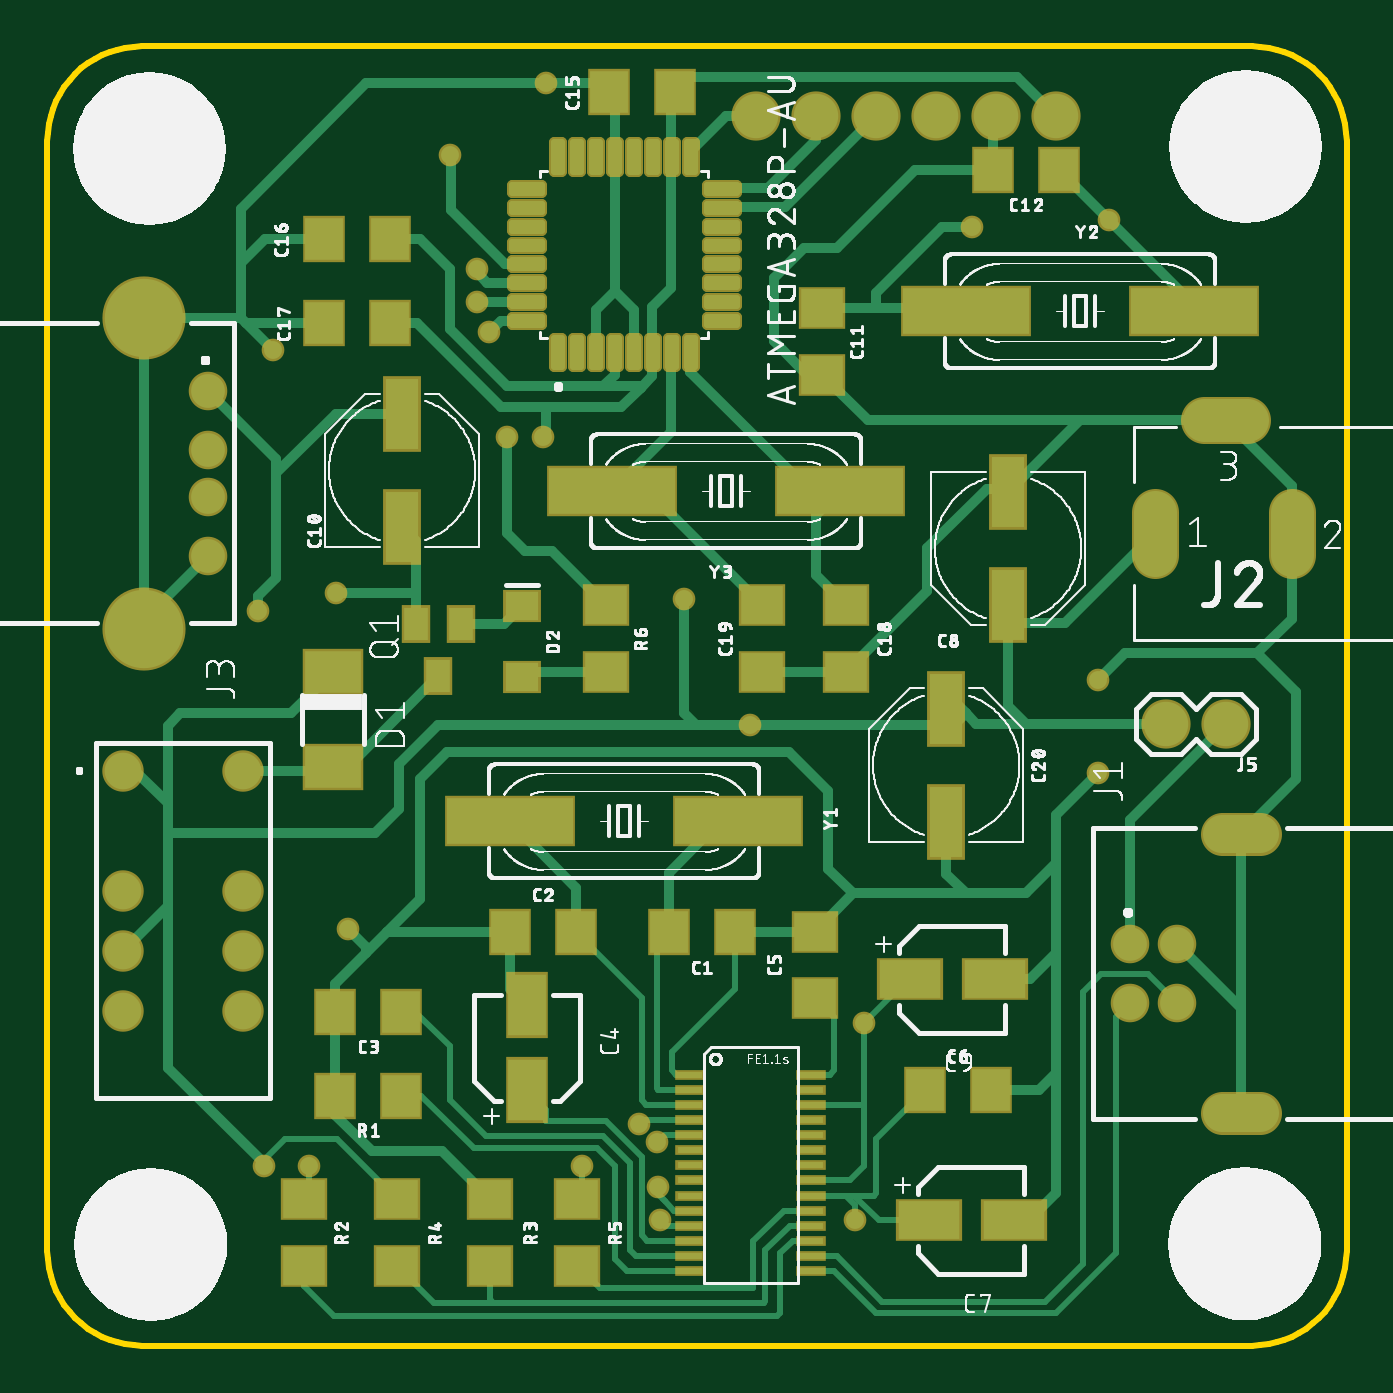
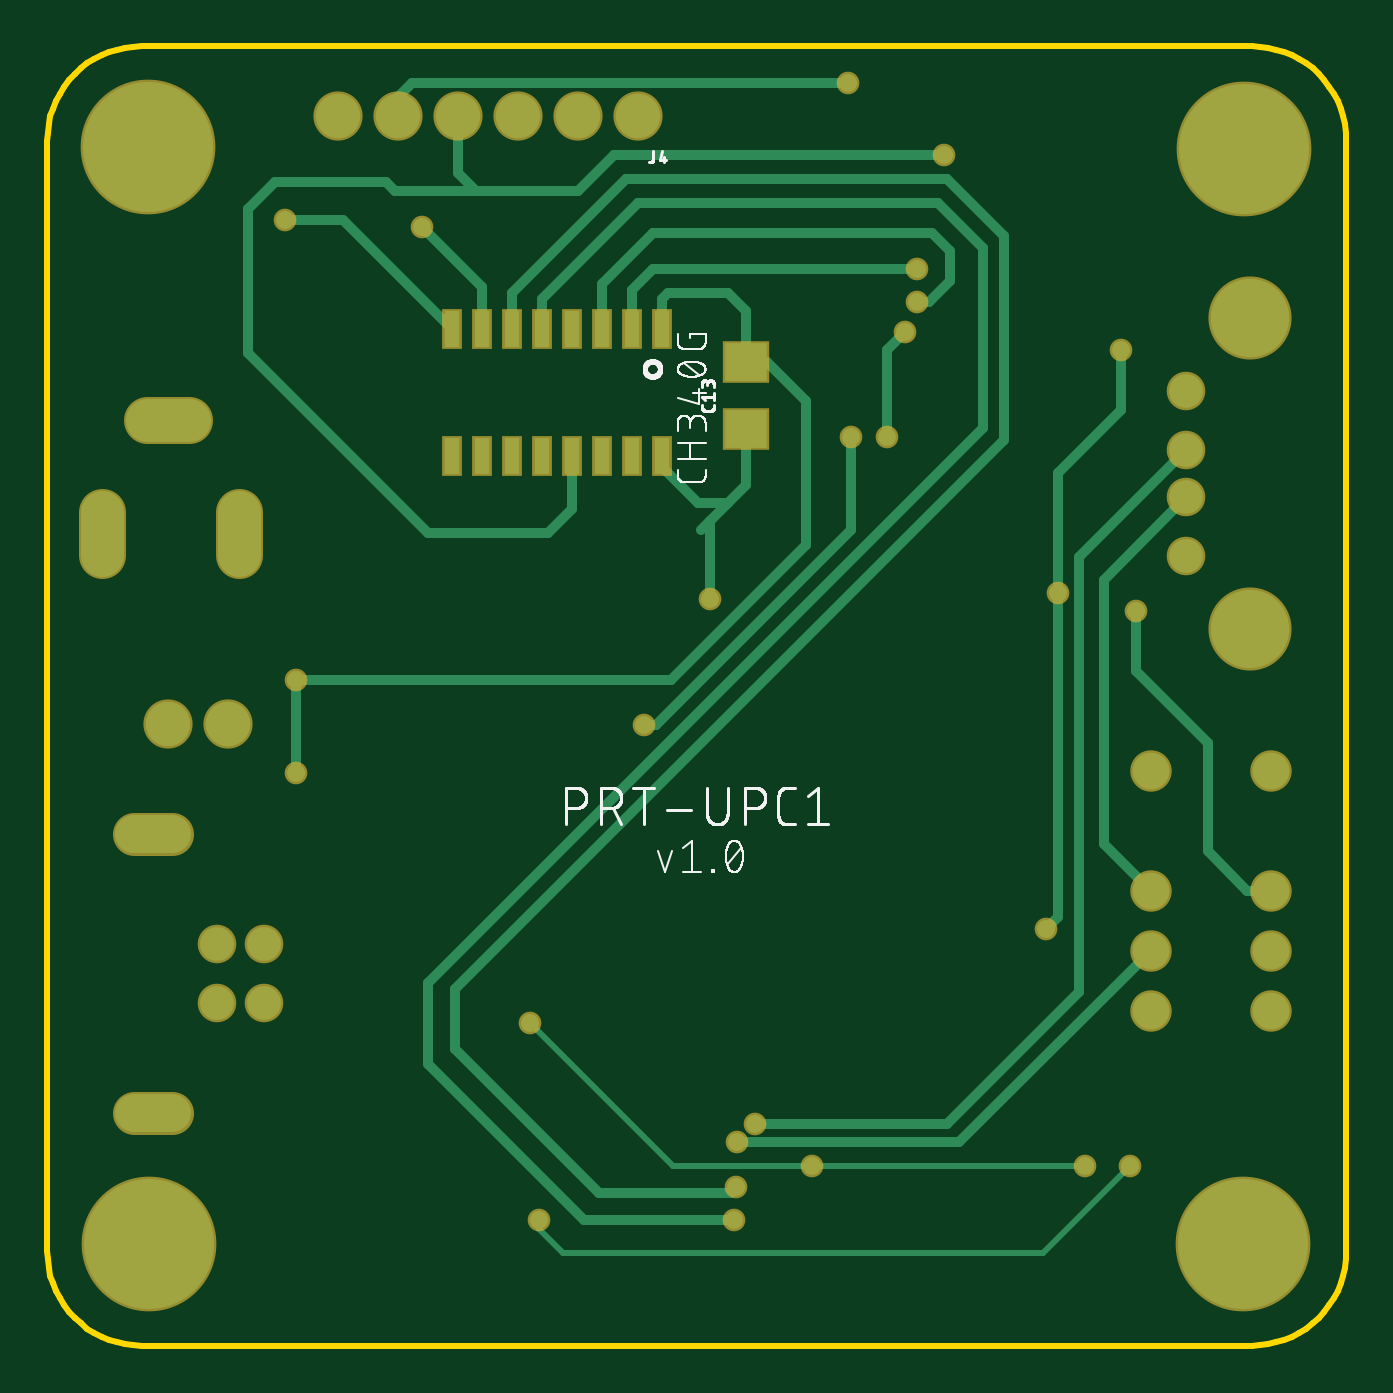
Circuit board: 9 layer files. Board 55.0 x 55.0 mm.
- bottom_copper: copper_bottom.gbr (5229 bytes)
- top_copper: copper_top.gbr (20993 bytes)
- outline: profile.gbr (4563 bytes)
- bottom_silk: silkscreen_bottom.gbr (33384 bytes)
- top_silk: silkscreen_top.gbr (320610 bytes)
- bottom_mask: soldermask_bottom.gbr (1970 bytes)
- top_mask: soldermask_top.gbr (8073 bytes)
- paste: solderpaste_bottom.gbr (556 bytes)
- paste: solderpaste_top.gbr (8744 bytes)

=== bottom_copper: copper_bottom.gbr ===
G04 EAGLE Gerber RS-274X export*
G75*
%MOMM*%
%FSLAX34Y34*%
%LPD*%
%INBottom Copper*%
%IPPOS*%
%AMOC8*
5,1,8,0,0,1.08239X$1,22.5*%
G01*
%ADD10C,1.800000*%
%ADD11C,1.550000*%
%ADD12C,3.316000*%
%ADD13C,1.428000*%
%ADD14C,1.600000*%
%ADD15R,0.635000X1.524000*%
%ADD16R,1.800000X1.600000*%
%ADD17C,1.879600*%
%ADD18C,5.500000*%
%ADD19C,0.756400*%
%ADD20C,0.406400*%
%ADD21C,0.254000*%


D10*
X526800Y334800D02*
X526800Y352800D01*
X468800Y352800D02*
X468800Y334800D01*
X489800Y391800D02*
X507800Y391800D01*
D11*
X32030Y243400D03*
X32030Y192600D03*
X32030Y167200D03*
X32030Y141800D03*
X82830Y243400D03*
X82830Y192600D03*
X82830Y167200D03*
X82830Y141800D03*
D12*
X40700Y434900D03*
X40700Y303500D03*
D13*
X67800Y359200D03*
X67800Y379200D03*
X67800Y334200D03*
X67800Y404200D03*
X458220Y169940D03*
X458220Y144940D03*
X478220Y144940D03*
X478220Y169940D03*
D14*
X497320Y98440D02*
X513320Y98440D01*
X513320Y216440D02*
X497320Y216440D01*
D15*
X302540Y430440D03*
X327940Y376540D03*
X289840Y430440D03*
X315240Y430440D03*
X327940Y430440D03*
X315240Y376540D03*
X340640Y376540D03*
X353340Y376540D03*
X353340Y430440D03*
X378740Y376540D03*
X340640Y430440D03*
X366040Y430440D03*
X366040Y376540D03*
X378740Y430440D03*
X302540Y376540D03*
X289840Y376540D03*
D16*
X254280Y416220D03*
X254280Y388220D03*
D17*
X300000Y520330D03*
X325400Y520330D03*
X350800Y520330D03*
X376200Y520330D03*
X401600Y520330D03*
X427000Y520330D03*
X499060Y263280D03*
X473660Y263280D03*
D18*
X43780Y42800D03*
X506920Y43070D03*
X507250Y507600D03*
X43180Y506680D03*
D19*
X444780Y242200D03*
X444780Y281570D03*
D20*
X444780Y242200D01*
D19*
X127280Y176160D03*
D20*
X122200Y181240D01*
D19*
X95530Y421270D03*
D20*
X122200Y318400D02*
X122200Y181240D01*
X122200Y318400D02*
X122200Y369200D01*
X95530Y395870D01*
X95530Y421270D01*
D19*
X122200Y318400D03*
X211100Y534300D03*
D20*
X289840Y442860D02*
X289840Y430440D01*
X289840Y442860D02*
X287300Y445400D01*
X261900Y445400D02*
X254280Y437780D01*
X254280Y416220D01*
X261900Y445400D02*
X287300Y445400D01*
X254280Y416220D02*
X245420Y416220D01*
X228880Y399680D01*
X286030Y281570D02*
X444780Y281570D01*
X228880Y338720D02*
X228880Y399680D01*
X228880Y338720D02*
X286030Y281570D01*
X211100Y534300D02*
X395700Y534300D01*
X401600Y528400D02*
X401600Y520330D01*
X401600Y528400D02*
X395700Y534300D01*
D19*
X345720Y136380D03*
D21*
X285170Y75830D01*
D19*
X226340Y75830D03*
D21*
X285170Y75830D01*
X226340Y75830D02*
X110770Y75830D01*
D19*
X110770Y75830D03*
X258090Y85990D03*
D20*
X164110Y85990D01*
X82900Y167200D02*
X82830Y167200D01*
X82900Y167200D02*
X164110Y85990D01*
X82830Y192600D02*
X102700Y212470D01*
X102700Y324300D02*
X67800Y359200D01*
X102700Y324300D02*
X102700Y212470D01*
D19*
X250470Y93610D03*
D20*
X113310Y333690D02*
X67800Y379200D01*
X169190Y93610D02*
X250470Y93610D01*
X169190Y93610D02*
X113310Y149490D01*
X113310Y333690D01*
D19*
X89180Y310780D03*
D20*
X89180Y285380D01*
X58700Y209180D02*
X42120Y192600D01*
X32030Y192600D01*
X58700Y254900D02*
X89180Y285380D01*
X58700Y254900D02*
X58700Y209180D01*
D19*
X259360Y52970D03*
D20*
X340640Y430440D02*
X340640Y442860D01*
X300000Y483500D01*
X173000Y483500D01*
X153950Y464450D01*
X153950Y388250D01*
X388900Y153300D01*
X388900Y119010D01*
X322860Y52970D02*
X259360Y52970D01*
X322860Y52970D02*
X388900Y119010D01*
X316510Y64400D02*
X260630Y64400D01*
X353340Y430440D02*
X353340Y445400D01*
X377470Y125360D02*
X316510Y64400D01*
X377470Y125360D02*
X377470Y150760D01*
X145060Y383170D01*
X145060Y469530D01*
X169190Y493660D01*
X305080Y493660D01*
X353340Y445400D01*
D19*
X258316Y67000D03*
D20*
X258316Y66714D02*
X260630Y64400D01*
X258316Y66714D02*
X258316Y67000D01*
D19*
X186970Y428890D03*
X194590Y384440D03*
D20*
X194590Y421270D01*
X186970Y428890D01*
D19*
X91720Y75830D03*
D21*
X128550Y39000D01*
X331750Y39000D01*
X341910Y49160D01*
X341910Y52970D01*
D19*
X341910Y52970D03*
D20*
X254280Y364120D02*
X254280Y388220D01*
X254280Y364120D02*
X261900Y356500D01*
X274600Y356500D01*
X289840Y371740D02*
X289840Y376540D01*
X289840Y371740D02*
X274600Y356500D01*
X269520Y348880D02*
X273330Y345070D01*
D19*
X269520Y315860D03*
D20*
X269520Y348880D01*
X261900Y356500D01*
D19*
X209830Y384440D03*
D20*
X209830Y345070D01*
X292380Y262520D01*
X297460Y262520D01*
D19*
X297460Y262520D03*
X181890Y441590D03*
D20*
X315240Y449210D02*
X315240Y430440D01*
X175540Y470800D02*
X167920Y463180D01*
X167920Y450480D01*
X176810Y441590D02*
X181890Y441590D01*
X293650Y470800D02*
X315240Y449210D01*
X293650Y470800D02*
X175540Y470800D01*
X167920Y450480D02*
X176810Y441590D01*
D19*
X181890Y455560D03*
D20*
X302540Y446670D02*
X302540Y430440D01*
X293650Y455560D02*
X181890Y455560D01*
X293650Y455560D02*
X302540Y446670D01*
D19*
X449240Y476530D03*
D20*
X424830Y476530D02*
X378740Y430440D01*
X424830Y476530D02*
X449240Y476530D01*
D19*
X391440Y473340D03*
D20*
X366040Y447940D01*
X366040Y430440D01*
X327940Y376540D02*
X327940Y357740D01*
D19*
X170460Y503820D03*
D20*
X327940Y376540D02*
X327940Y353960D01*
X338100Y343800D01*
X388900Y343800D01*
X465100Y480960D02*
X453670Y492390D01*
X406680Y492390D01*
X402870Y488580D01*
X368300Y488580D01*
X325400Y488580D01*
X465100Y420000D02*
X388900Y343800D01*
X465100Y420000D02*
X465100Y480960D01*
X325400Y488580D02*
X310160Y503820D01*
X170460Y503820D01*
X376200Y496480D02*
X376200Y520330D01*
X376200Y496480D02*
X368300Y488580D01*
M02*

=== top_copper: copper_top.gbr (20993 bytes, source omitted) ===
=== outline: profile.gbr ===
G04 EAGLE Gerber RS-274X export*
G75*
%MOMM*%
%FSLAX34Y34*%
%LPD*%
%IN*%
%IPPOS*%
%AMOC8*
5,1,8,0,0,1.08239X$1,22.5*%
G01*
%ADD10C,0.254000*%


D10*
X0Y40000D02*
X152Y36514D01*
X608Y33054D01*
X1363Y29647D01*
X2412Y26319D01*
X3748Y23095D01*
X5359Y20000D01*
X7234Y17057D01*
X9358Y14289D01*
X11716Y11716D01*
X14289Y9358D01*
X17057Y7234D01*
X20000Y5359D01*
X23095Y3748D01*
X26319Y2412D01*
X29647Y1363D01*
X33054Y608D01*
X36514Y152D01*
X40000Y0D01*
X510000Y0D01*
X513486Y152D01*
X516946Y608D01*
X520353Y1363D01*
X523681Y2412D01*
X526905Y3748D01*
X530000Y5359D01*
X532943Y7234D01*
X535712Y9358D01*
X538284Y11716D01*
X540642Y14289D01*
X542766Y17057D01*
X544641Y20000D01*
X546252Y23095D01*
X547588Y26319D01*
X548637Y29647D01*
X549392Y33054D01*
X549848Y36514D01*
X550000Y40000D01*
X550000Y510000D01*
X549848Y513486D01*
X549392Y516946D01*
X548637Y520353D01*
X547588Y523681D01*
X546252Y526905D01*
X544641Y530000D01*
X542766Y532943D01*
X540642Y535712D01*
X538284Y538284D01*
X535712Y540642D01*
X532943Y542766D01*
X530000Y544641D01*
X526905Y546252D01*
X523681Y547588D01*
X520353Y548637D01*
X516946Y549392D01*
X513486Y549848D01*
X510000Y550000D01*
X40000Y550000D01*
X36514Y549848D01*
X33054Y549392D01*
X29647Y548637D01*
X26319Y547588D01*
X23095Y546252D01*
X20000Y544641D01*
X17057Y542766D01*
X14289Y540642D01*
X11716Y538284D01*
X9358Y535712D01*
X7234Y532943D01*
X5359Y530000D01*
X3748Y526905D01*
X2412Y523681D01*
X1363Y520353D01*
X608Y516946D01*
X152Y513486D01*
X0Y510000D01*
X0Y40000D01*
X495820Y213440D02*
X514820Y213440D01*
X515081Y213451D01*
X515341Y213486D01*
X515596Y213542D01*
X515846Y213621D01*
X516088Y213721D01*
X516320Y213842D01*
X516541Y213983D01*
X516748Y214142D01*
X516941Y214319D01*
X517118Y214512D01*
X517277Y214719D01*
X517418Y214940D01*
X517539Y215172D01*
X517639Y215414D01*
X517718Y215664D01*
X517774Y215919D01*
X517809Y216179D01*
X517820Y216440D01*
X517809Y216701D01*
X517774Y216961D01*
X517718Y217216D01*
X517639Y217466D01*
X517539Y217708D01*
X517418Y217940D01*
X517277Y218161D01*
X517118Y218368D01*
X516941Y218561D01*
X516748Y218738D01*
X516541Y218897D01*
X516320Y219038D01*
X516088Y219159D01*
X515846Y219259D01*
X515596Y219338D01*
X515341Y219394D01*
X515081Y219429D01*
X514820Y219440D01*
X495820Y219440D01*
X495559Y219429D01*
X495299Y219394D01*
X495044Y219338D01*
X494794Y219259D01*
X494552Y219159D01*
X494320Y219038D01*
X494099Y218897D01*
X493892Y218738D01*
X493699Y218561D01*
X493522Y218368D01*
X493363Y218161D01*
X493222Y217940D01*
X493101Y217708D01*
X493001Y217466D01*
X492922Y217216D01*
X492866Y216961D01*
X492831Y216701D01*
X492820Y216440D01*
X492831Y216179D01*
X492866Y215919D01*
X492922Y215664D01*
X493001Y215414D01*
X493101Y215172D01*
X493222Y214940D01*
X493363Y214719D01*
X493522Y214512D01*
X493699Y214319D01*
X493892Y214142D01*
X494099Y213983D01*
X494320Y213842D01*
X494552Y213721D01*
X494794Y213621D01*
X495044Y213542D01*
X495299Y213486D01*
X495559Y213451D01*
X495820Y213440D01*
X495820Y95440D02*
X514820Y95440D01*
X515081Y95451D01*
X515341Y95486D01*
X515596Y95542D01*
X515846Y95621D01*
X516088Y95721D01*
X516320Y95842D01*
X516541Y95983D01*
X516748Y96142D01*
X516941Y96319D01*
X517118Y96512D01*
X517277Y96719D01*
X517418Y96940D01*
X517539Y97172D01*
X517639Y97414D01*
X517718Y97664D01*
X517774Y97919D01*
X517809Y98179D01*
X517820Y98440D01*
X517809Y98701D01*
X517774Y98961D01*
X517718Y99216D01*
X517639Y99466D01*
X517539Y99708D01*
X517418Y99940D01*
X517277Y100161D01*
X517118Y100368D01*
X516941Y100561D01*
X516748Y100738D01*
X516541Y100897D01*
X516320Y101038D01*
X516088Y101159D01*
X515846Y101259D01*
X515596Y101338D01*
X515341Y101394D01*
X515081Y101429D01*
X514820Y101440D01*
X495820Y101440D01*
X495559Y101429D01*
X495299Y101394D01*
X495044Y101338D01*
X494794Y101259D01*
X494552Y101159D01*
X494320Y101038D01*
X494099Y100897D01*
X493892Y100738D01*
X493699Y100561D01*
X493522Y100368D01*
X493363Y100161D01*
X493222Y99940D01*
X493101Y99708D01*
X493001Y99466D01*
X492922Y99216D01*
X492866Y98961D01*
X492831Y98701D01*
X492820Y98440D01*
X492831Y98179D01*
X492866Y97919D01*
X492922Y97664D01*
X493001Y97414D01*
X493101Y97172D01*
X493222Y96940D01*
X493363Y96719D01*
X493522Y96512D01*
X493699Y96319D01*
X493892Y96142D01*
X494099Y95983D01*
X494320Y95842D01*
X494552Y95721D01*
X494794Y95621D01*
X495044Y95542D01*
X495299Y95486D01*
X495559Y95451D01*
X495820Y95440D01*
X483800Y387800D02*
X513800Y387800D01*
X513800Y395800D01*
X483800Y395800D01*
X483800Y387800D01*
X522800Y328800D02*
X530800Y328800D01*
X530800Y358800D01*
X522800Y358800D01*
X522800Y328800D01*
X464800Y328800D02*
X472800Y328800D01*
X472800Y358800D01*
X464800Y358800D01*
X464800Y328800D01*
M02*

=== bottom_silk: silkscreen_bottom.gbr (33384 bytes, source omitted) ===
=== top_silk: silkscreen_top.gbr (320610 bytes, source omitted) ===
=== bottom_mask: soldermask_bottom.gbr ===
G04 EAGLE Gerber RS-274X export*
G75*
%MOMM*%
%FSLAX34Y34*%
%LPD*%
%INSoldermask Bottom*%
%IPPOS*%
%AMOC8*
5,1,8,0,0,1.08239X$1,22.5*%
G01*
%ADD10C,2.003200*%
%ADD11C,1.753200*%
%ADD12C,3.519200*%
%ADD13C,1.631200*%
%ADD14C,1.803200*%
%ADD15R,0.838200X1.727200*%
%ADD16R,2.003200X1.803200*%
%ADD17C,2.082800*%
%ADD18C,5.703200*%
%ADD19C,0.959600*%


D10*
X526800Y334800D02*
X526800Y352800D01*
X468800Y352800D02*
X468800Y334800D01*
X489800Y391800D02*
X507800Y391800D01*
D11*
X32030Y243400D03*
X32030Y192600D03*
X32030Y167200D03*
X32030Y141800D03*
X82830Y243400D03*
X82830Y192600D03*
X82830Y167200D03*
X82830Y141800D03*
D12*
X40700Y434900D03*
X40700Y303500D03*
D13*
X67800Y359200D03*
X67800Y379200D03*
X67800Y334200D03*
X67800Y404200D03*
X458220Y169940D03*
X458220Y144940D03*
X478220Y144940D03*
X478220Y169940D03*
D14*
X497320Y98440D02*
X513320Y98440D01*
X513320Y216440D02*
X497320Y216440D01*
D15*
X302540Y430440D03*
X327940Y376540D03*
X289840Y430440D03*
X315240Y430440D03*
X327940Y430440D03*
X315240Y376540D03*
X340640Y376540D03*
X353340Y376540D03*
X353340Y430440D03*
X378740Y376540D03*
X340640Y430440D03*
X366040Y430440D03*
X366040Y376540D03*
X378740Y430440D03*
X302540Y376540D03*
X289840Y376540D03*
D16*
X254280Y416220D03*
X254280Y388220D03*
D17*
X300000Y520330D03*
X325400Y520330D03*
X350800Y520330D03*
X376200Y520330D03*
X401600Y520330D03*
X427000Y520330D03*
X499060Y263280D03*
X473660Y263280D03*
D18*
X43780Y42800D03*
X506920Y43070D03*
X507250Y507600D03*
X43180Y506680D03*
D19*
X444780Y242200D03*
X444780Y281570D03*
X127280Y176160D03*
X95530Y421270D03*
X122200Y318400D03*
X211100Y534300D03*
X345720Y136380D03*
X226340Y75830D03*
X110770Y75830D03*
X258090Y85990D03*
X250470Y93610D03*
X89180Y310780D03*
X259360Y52970D03*
X258316Y67000D03*
X186970Y428890D03*
X194590Y384440D03*
X91720Y75830D03*
X341910Y52970D03*
X269520Y315860D03*
X209830Y384440D03*
X297460Y262520D03*
X181890Y441590D03*
X181890Y455560D03*
X449240Y476530D03*
X391440Y473340D03*
X170460Y503820D03*
M02*

=== top_mask: soldermask_top.gbr (8073 bytes, source omitted) ===
=== paste: solderpaste_bottom.gbr ===
G04 EAGLE Gerber RS-274X export*
G75*
%MOMM*%
%FSLAX34Y34*%
%LPD*%
%INSolderpaste Bottom*%
%IPPOS*%
%AMOC8*
5,1,8,0,0,1.08239X$1,22.5*%
G01*
%ADD10R,0.635000X1.524000*%
%ADD11R,1.800000X1.600000*%


D10*
X302540Y430440D03*
X327940Y376540D03*
X289840Y430440D03*
X315240Y430440D03*
X327940Y430440D03*
X315240Y376540D03*
X340640Y376540D03*
X353340Y376540D03*
X353340Y430440D03*
X378740Y376540D03*
X340640Y430440D03*
X366040Y430440D03*
X366040Y376540D03*
X378740Y430440D03*
X302540Y376540D03*
X289840Y376540D03*
D11*
X254280Y416220D03*
X254280Y388220D03*
M02*

=== paste: solderpaste_top.gbr (8744 bytes, source omitted) ===
